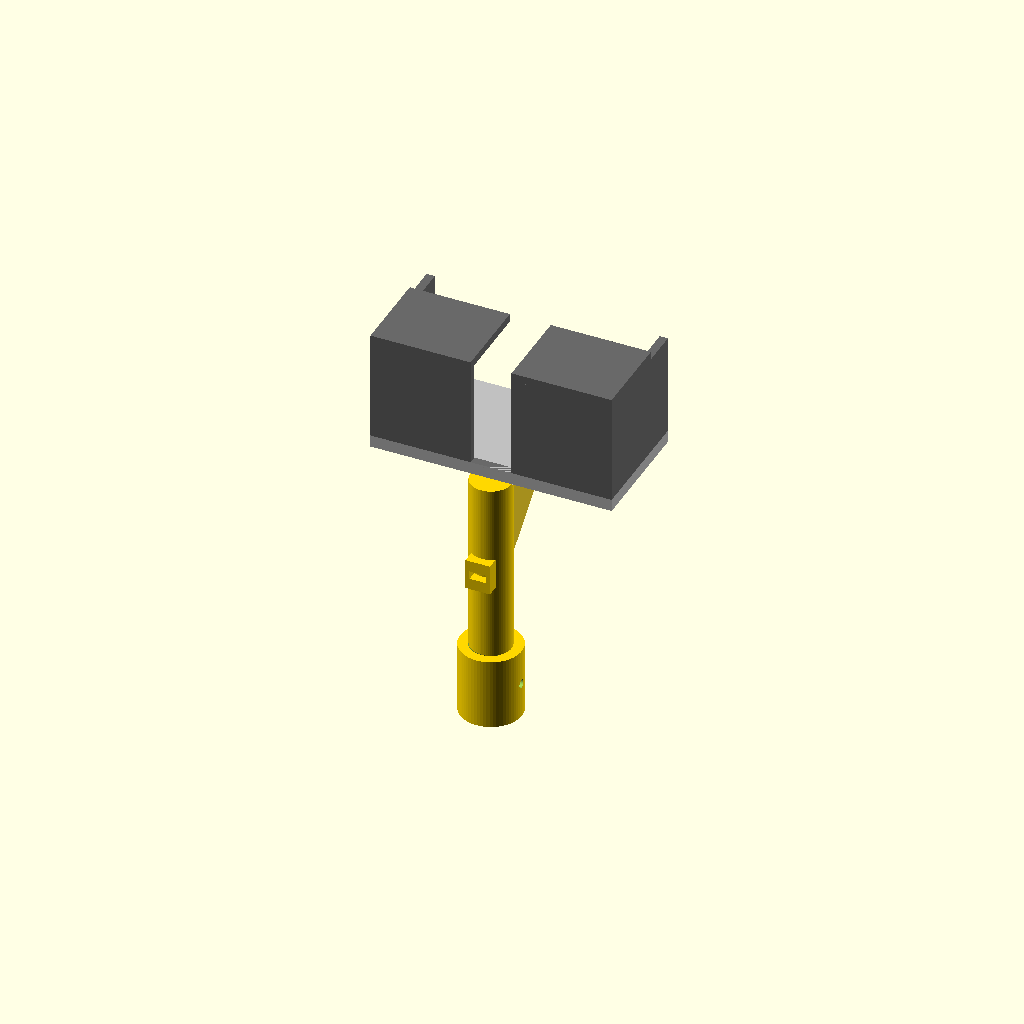
Cell 1 — every parameter at its default value.
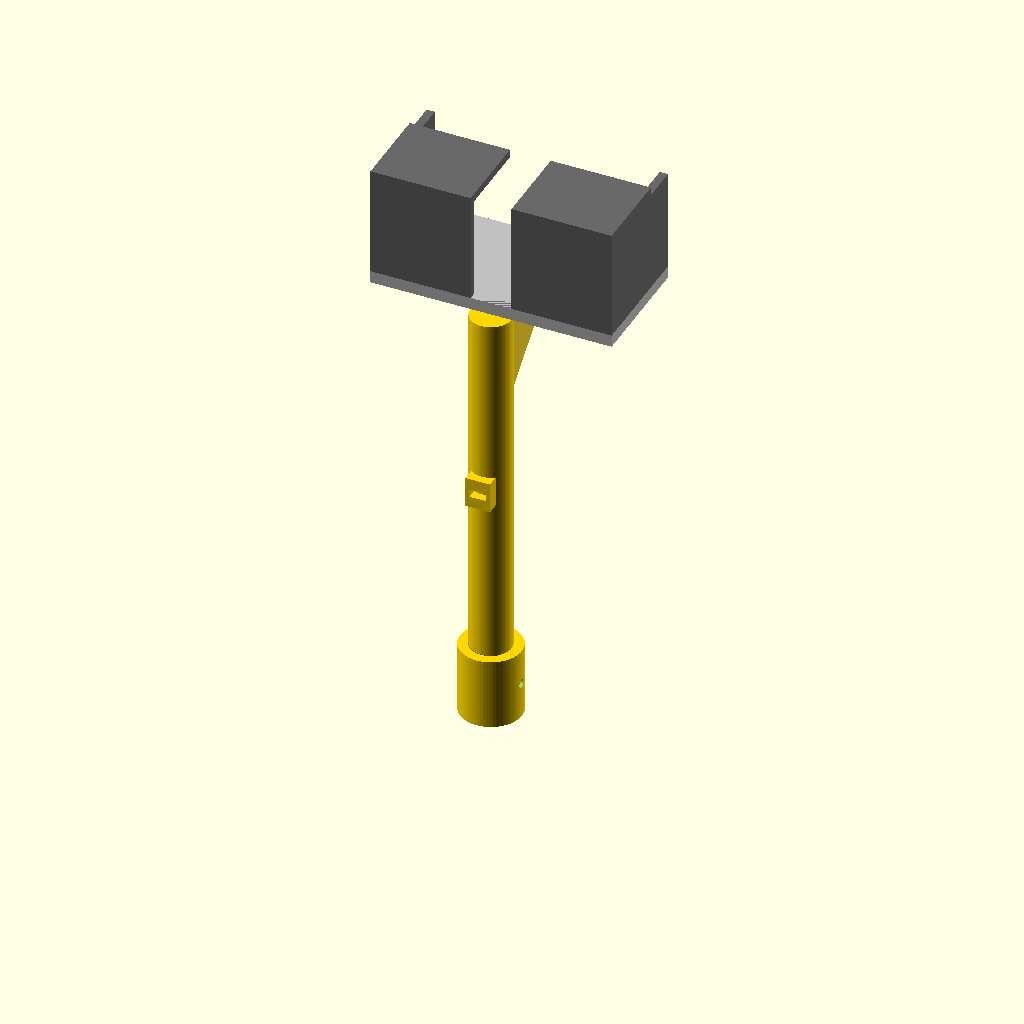
Cell 2 — mm set to 50.8, the other parameters unchanged.
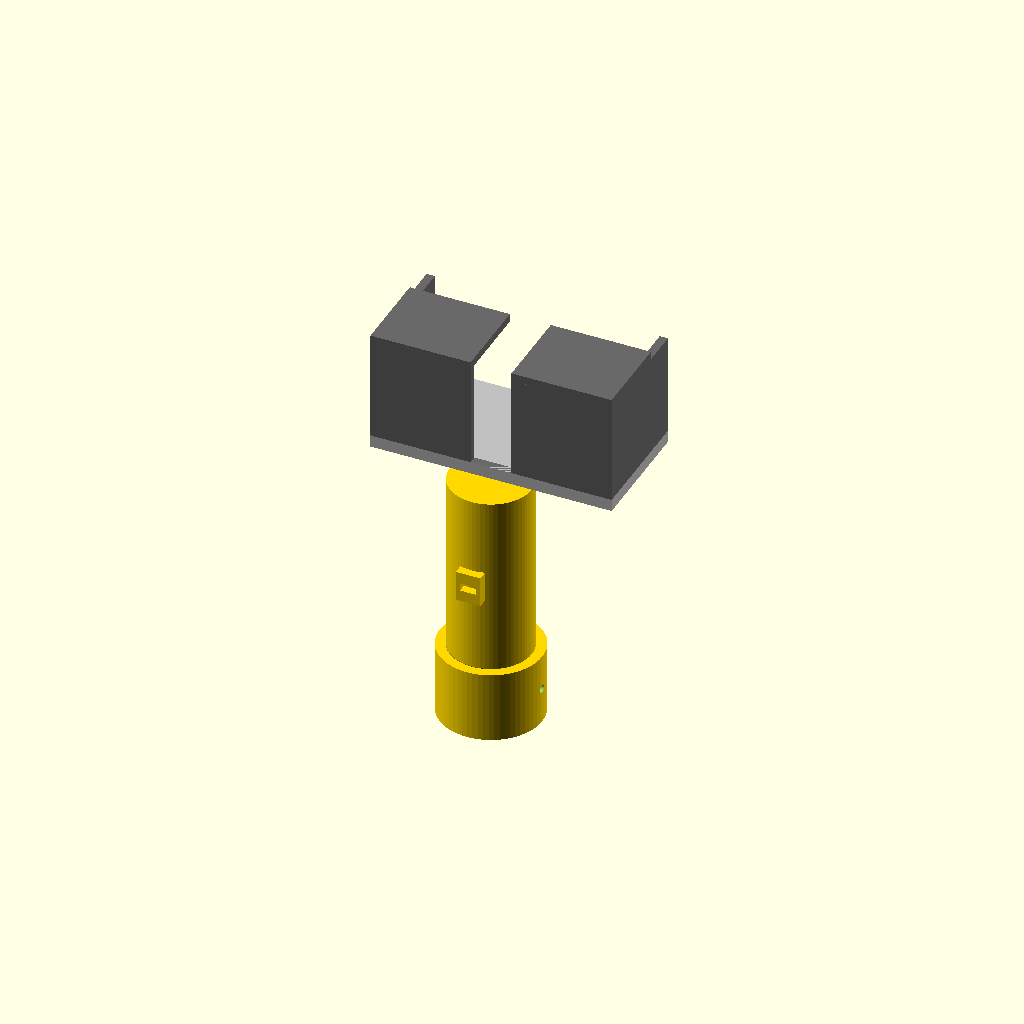
Cell 3: mast_dia = 40 (everything else at default).
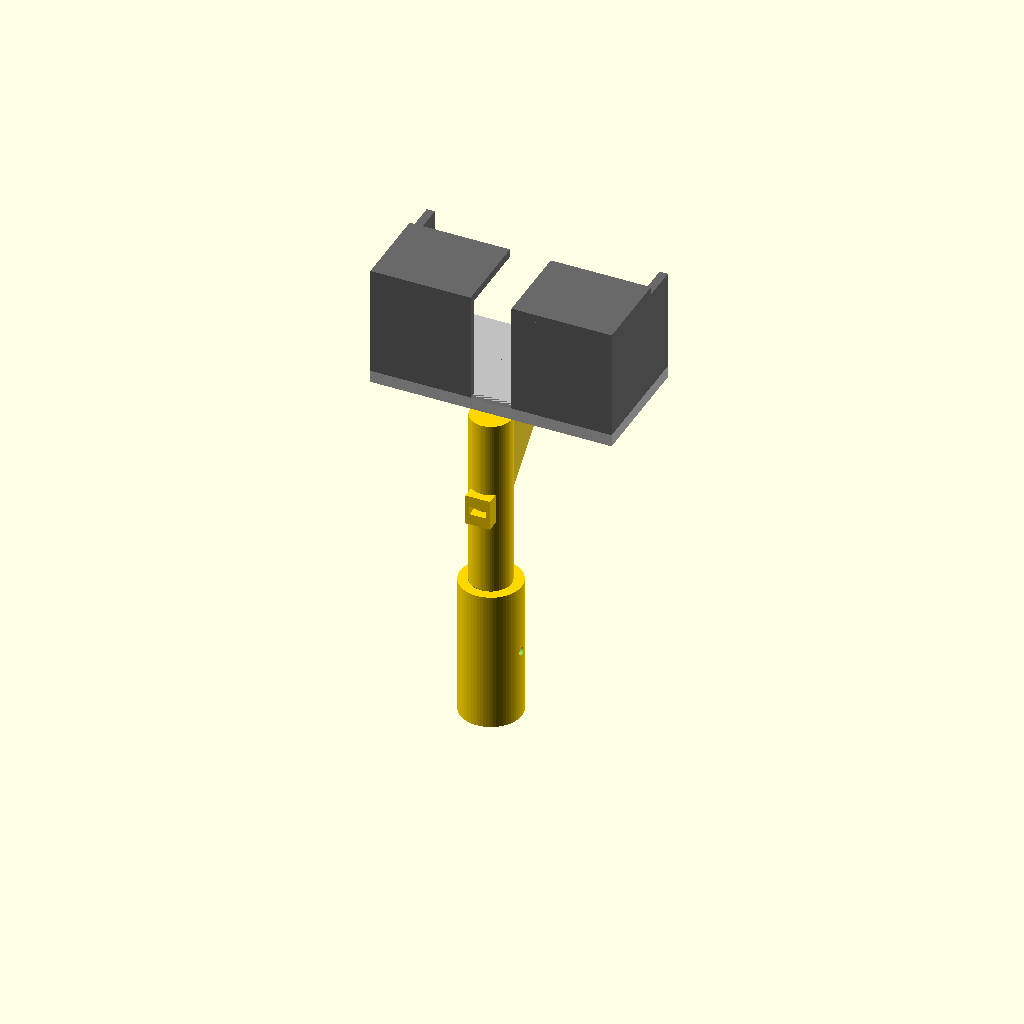
Cell 4: socket_depth = 70 (everything else at default).
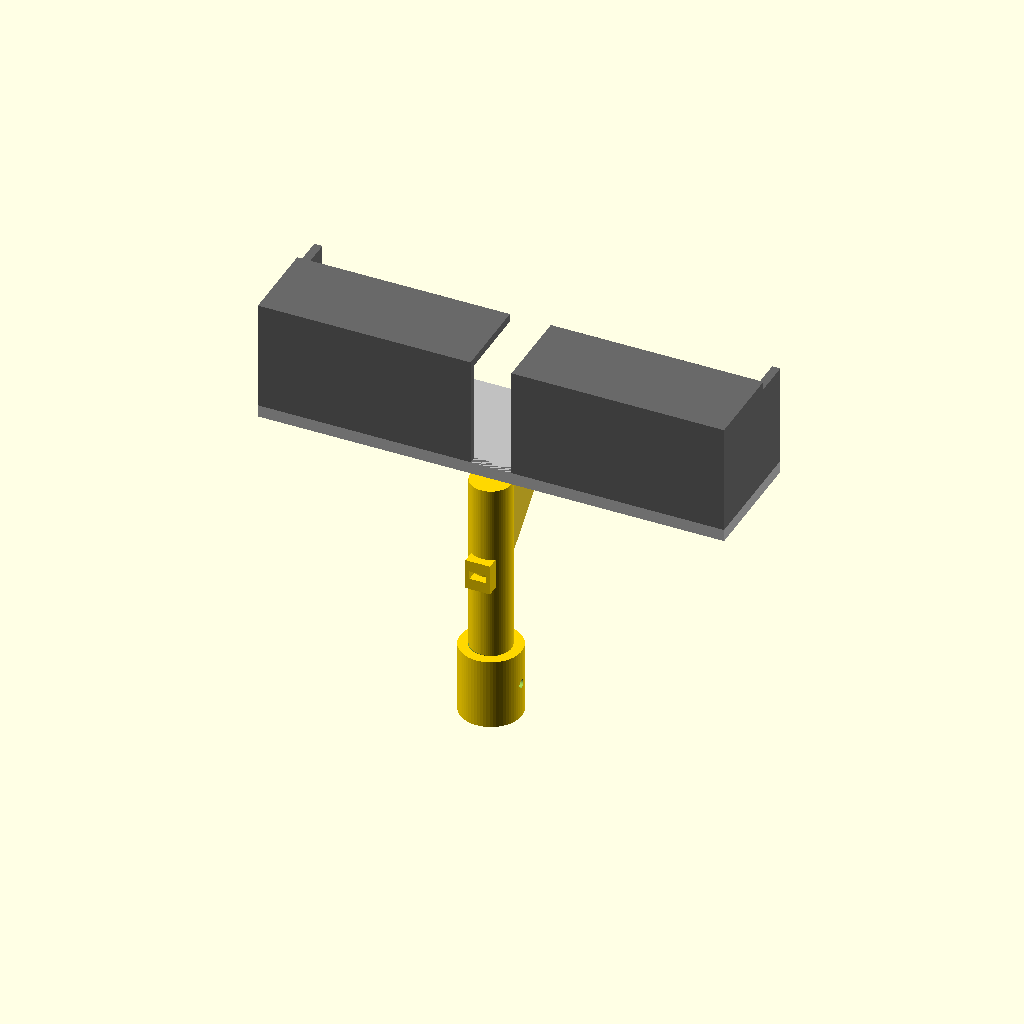
Cell 5: the same model with balcony_w = 220.
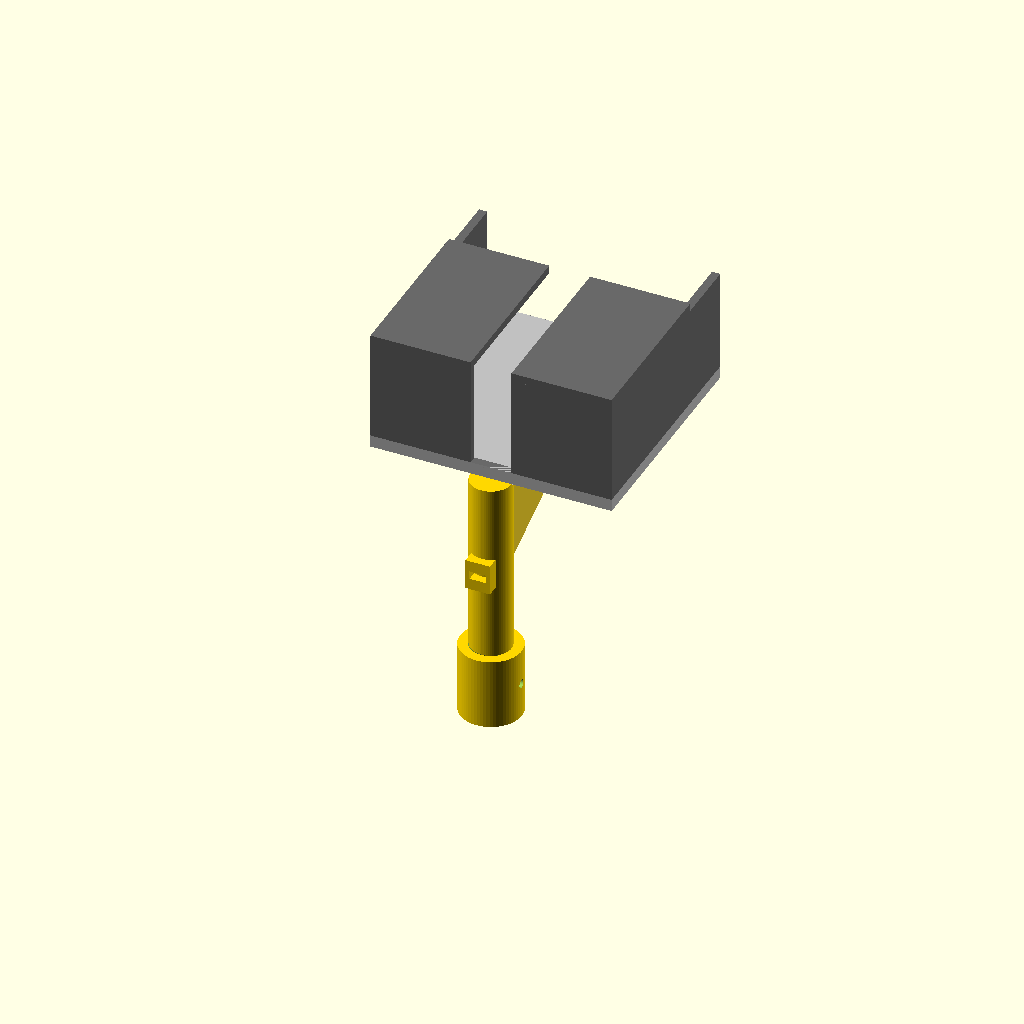
Cell 6: the same model with balcony_d = 110.
All cells are drawn from one camera (rotation 55°, 0°, 25°, orthographic, colour scheme Cornfield), so only the parameter changes between them.
Source of the model, 3DDesign/webCam.scad:
// FILE: 24_Webcam_Cage_Keyed_D_Socket.scad
// Sized for: Large webcams (up to 11cm wide)
// KEYED: Added internal D-Socket to match the 20mm Mast D-cut.
// FEATURES: 50mm walls, 75% roof, Drop-in wire channel.

$fn = 64;
mm = 25.4;

// --- DIMENSIONS ---
mast_dia       = 20;      
socket_depth   = 35;      
clearance_h    = 3.5 * mm; // Shortened slightly per previous request for better proportions

// --- BALCONY/BOX SPECS ---
balcony_w    = 110;       
balcony_d    = 55;        
wall_h       = 50;        
wall_t       = 4;         
floor_t      = 6;         

// --- ROOF & CHANNEL SPECS ---
roof_coverage = 0.75;     
channel_w     = 20;       

// ============================================================
// RENDER
// ============================================================
union() {
    // 1. THE KEYED MAST SOCKET (Females onto 20mm Mast)
    difference() {
        color("Gold") cylinder(h = socket_depth, d = mast_dia + 10);
        
        // Internal D-Hole Logic
        translate([0, 0, -1]) {
            difference() {
                // Round hole with 0.4mm tolerance
                cylinder(h = socket_depth + 2, d = mast_dia + 0.4);
                
                // The D-Flat "Wall"
                // Matches a 3mm cut on the 20mm mast (10mm radius - 3mm = 7mm from center)
                translate([mast_dia/2 - 3, -mast_dia, 0]) 
                    cube([10, mast_dia*2, socket_depth + 5]);
            }
        }
        
        // M4 Set-screw hole for absolute safety
        translate([0, 0, socket_depth / 2]) rotate([0, 90, 0]) 
            cylinder(h = mast_dia + 20, d = 4.2, center=true);
    }

    // 2. THE EXTENSION STEM
    color("Gold") translate([0, 0, socket_depth]) {
        cylinder(h = clearance_h, d = mast_dia);
        
        // CABLE TIE HUB (On the back)
        translate([0, -mast_dia/2, clearance_h/2]) {
            difference() {
                color("Silver") cube([12, 8, 15], center=true);
                cube([8, 12, 4], center=true);
            }
        }
    }

    // 3. THE DEEP CAMERA CAGE
    translate([0, 0, socket_depth + clearance_h]) {
        union() {
            // FLOOR
            color("Silver") translate([-balcony_w/2 - wall_t, 0, 0]) 
                cube([balcony_w + (wall_t*2), balcony_d + wall_t, floor_t]);
            
            // WALLS & ROOF
            color("DimGray") translate([0, 0, floor_t]) {
                difference() {
                    union() {
                        // Back Wall
                        translate([-balcony_w/2 - wall_t, 0, 0]) 
                            cube([balcony_w + (wall_t*2), wall_t, wall_h]);
                        // Left Wall
                        translate([-balcony_w/2 - wall_t, 0, 0]) 
                            cube([wall_t, balcony_d + wall_t, wall_h]);
                        // Right Wall
                        translate([balcony_w/2, 0, 0]) 
                            cube([wall_t, balcony_d + wall_t, wall_h]);
                        
                        // THE ROOF (75% Coverage)
                        translate([-balcony_w/2 - wall_t, 0, wall_h])
                            cube([balcony_w + (wall_t*2), balcony_d * roof_coverage, wall_t]);
                    }
                    
                    // THE U-CHANNEL (Drops through back wall and roof)
                    translate([-channel_w/2, -1, -1]) 
                        cube([channel_w, balcony_d + 2, wall_h + wall_t + 2]);
                }
            }

            // --- REINFORCEMENT GUSSETS (Fused to Rod) ---
            for(x_pos = [-8, 2]) { 
                translate([x_pos, 2, 0]) 
                rotate([90, 0, 90]) 
                linear_extrude(6)
                polygon([
                    [0, 0],             
                    [0, -45],           
                    [balcony_d - 5, 0]  
                ]);
            }
        }
    }
}
Customizer parameters (derived from the source; name, type, default, range or options):
mm: number, default 25.4
mast_dia: number, default 20
socket_depth: number, default 35
balcony_w: number, default 110
balcony_d: number, default 55
wall_h: number, default 50
wall_t: number, default 4
floor_t: number, default 6
roof_coverage: number, default 0.75
channel_w: number, default 20
